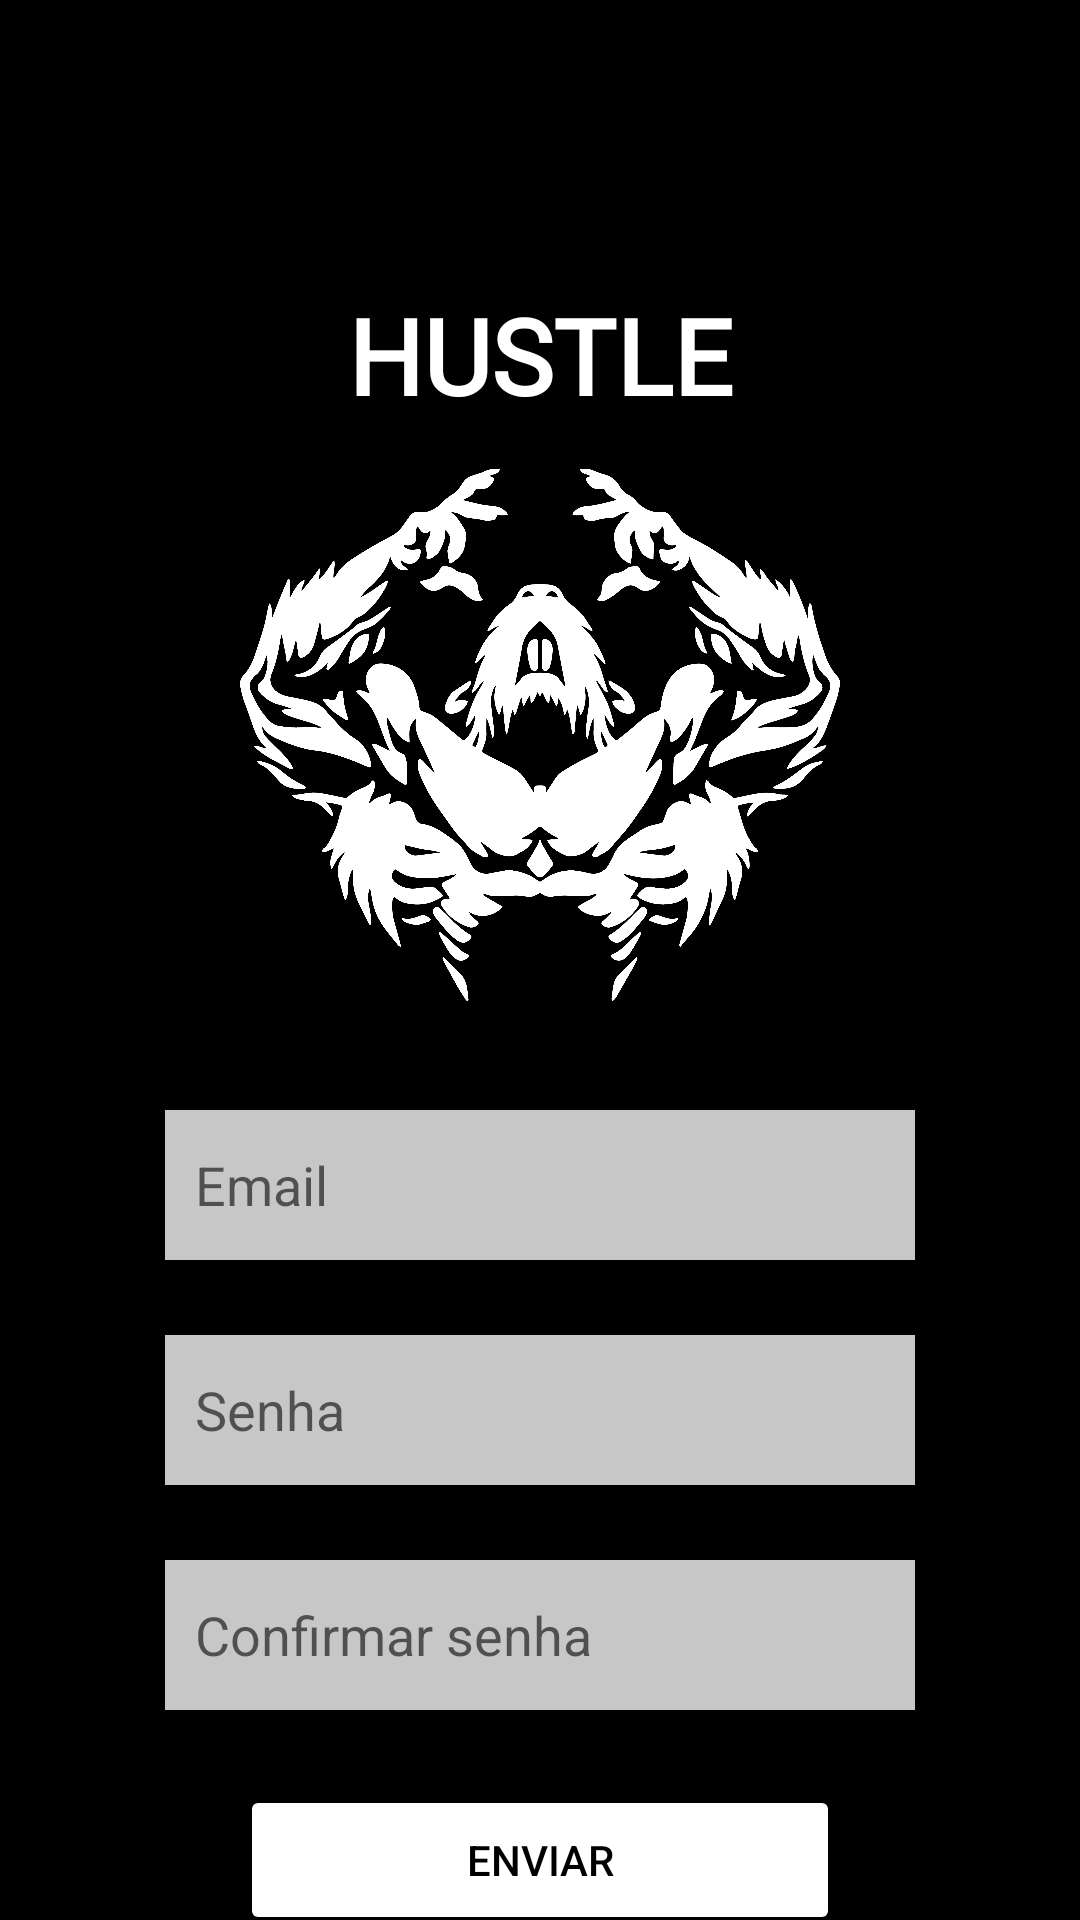

Layout XML and referenced resources for this Android screen:
<!-- AndroidManifest.xml: application theme Theme.AppStyle -->
<!-- res/layout/activity_register_page.xml -->
<?xml version="1.0" encoding="utf-8"?>
<androidx.constraintlayout.widget.ConstraintLayout xmlns:android="http://schemas.android.com/apk/res/android"
    xmlns:app="http://schemas.android.com/apk/res-auto"
    xmlns:tools="http://schemas.android.com/tools"
    android:layout_width="match_parent"
    android:layout_height="match_parent"
    android:background="@color/black"
    tools:context=".RegisterPage">

    <TextView
        android:id="@+id/name"
        android:layout_width="200dp"
        android:layout_height="50dp"
        android:fontFamily="@font/open_sans_bold"
        android:text="HUSTLE"
        android:textAlignment="center"
        android:textColor="@color/white"
        android:textSize="35dp"
        android:textStyle="bold"
        app:layout_constraintBottom_toTopOf="@id/logo"
        app:layout_constraintEnd_toEndOf="parent"
        app:layout_constraintStart_toStartOf="parent" />

    <ImageView
        android:id="@+id/logo"
        android:layout_width="200dp"
        android:layout_height="200dp"
        android:src="@drawable/logo"
        android:layout_marginBottom="150dp"
        app:layout_constraintStart_toStartOf="parent"
        app:layout_constraintEnd_toEndOf="parent"
        app:layout_constraintTop_toTopOf="parent"
        app:layout_constraintBottom_toBottomOf="parent"
        />

    <EditText
        android:id="@+id/email"
        android:layout_width="250dp"
        android:layout_height="50dp"
        android:layout_marginTop="25dp"
        app:layout_constraintStart_toStartOf="parent"
        app:layout_constraintEnd_toEndOf="parent"
        app:layout_constraintTop_toBottomOf="@id/logo"
        android:background="#c7c7c7"
        android:paddingStart="10dp"
        android:hint="Email"
        />

    <EditText
        android:id="@+id/senha"
        android:layout_width="250dp"
        android:layout_height="50dp"
        android:background="#c7c7c7"
        android:hint="Senha"
        android:inputType="textPassword"
        android:layout_marginTop="25dp"
        android:paddingStart="10dp"
        app:layout_constraintEnd_toEndOf="parent"
        app:layout_constraintStart_toStartOf="parent"
        app:layout_constraintTop_toBottomOf="@+id/email"
        />

    <EditText
        android:id="@+id/confirmarSenha"
        android:layout_width="250dp"
        android:layout_height="50dp"
        android:layout_marginTop="25dp"
        android:background="#c7c7c7"
        android:paddingStart="10dp"
        android:hint="Confirmar senha"
        android:inputType="textPassword"
        app:layout_constraintStart_toStartOf="parent"
        app:layout_constraintEnd_toEndOf="parent"
        app:layout_constraintTop_toBottomOf="@id/senha"
        />

    <Button
        android:id="@+id/button"
        android:layout_width="200dp"
        android:layout_height="50dp"
        android:layout_marginTop="25dp"
        android:backgroundTint="@color/white"
        android:text="Enviar"
        android:textColor="@color/black"
        app:layout_constraintEnd_toEndOf="parent"
        app:layout_constraintStart_toStartOf="parent"
        app:layout_constraintTop_toBottomOf="@id/confirmarSenha" />

    <TextView
        android:id="@+id/loginText"
        android:layout_width="200dp"
        android:layout_height="25dp"
        android:text="Já possui cadastro?"
        android:textColor="@color/white"
        android:textAlignment="center"
        android:layout_marginTop="10dp"
        app:layout_constraintEnd_toEndOf="parent"
        app:layout_constraintStart_toStartOf="parent"
        app:layout_constraintTop_toBottomOf="@+id/button" />

</androidx.constraintlayout.widget.ConstraintLayout>
<!-- resources referenced by this layout -->
<resources>
  <color name="black">#FF000000</color>
  <color name="white">#FFFFFFFF</color>
  <!-- drawable logo: png bitmap (drawable, 920379 bytes) -->
  <style name="Theme.AppStyle" parent="Theme.MaterialComponents.DayNight.DarkActionBar">
          
          <item name="colorPrimary">@color/purple_500</item>
          <item name="colorPrimaryVariant">@color/purple_700</item>
          <item name="colorOnPrimary">@color/white</item>
          
          <item name="colorSecondary">@color/teal_200</item>
          <item name="colorSecondaryVariant">@color/teal_700</item>
          <item name="colorOnSecondary">@color/black</item>
          
          <item name="android:statusBarColor">#000000</item>
          
      </style>
  <color name="purple_500">#FF6200EE</color>
  <color name="purple_700">#FF3700B3</color>
  <color name="teal_200">#FF03DAC5</color>
  <color name="teal_700">#FF018786</color>
</resources>
